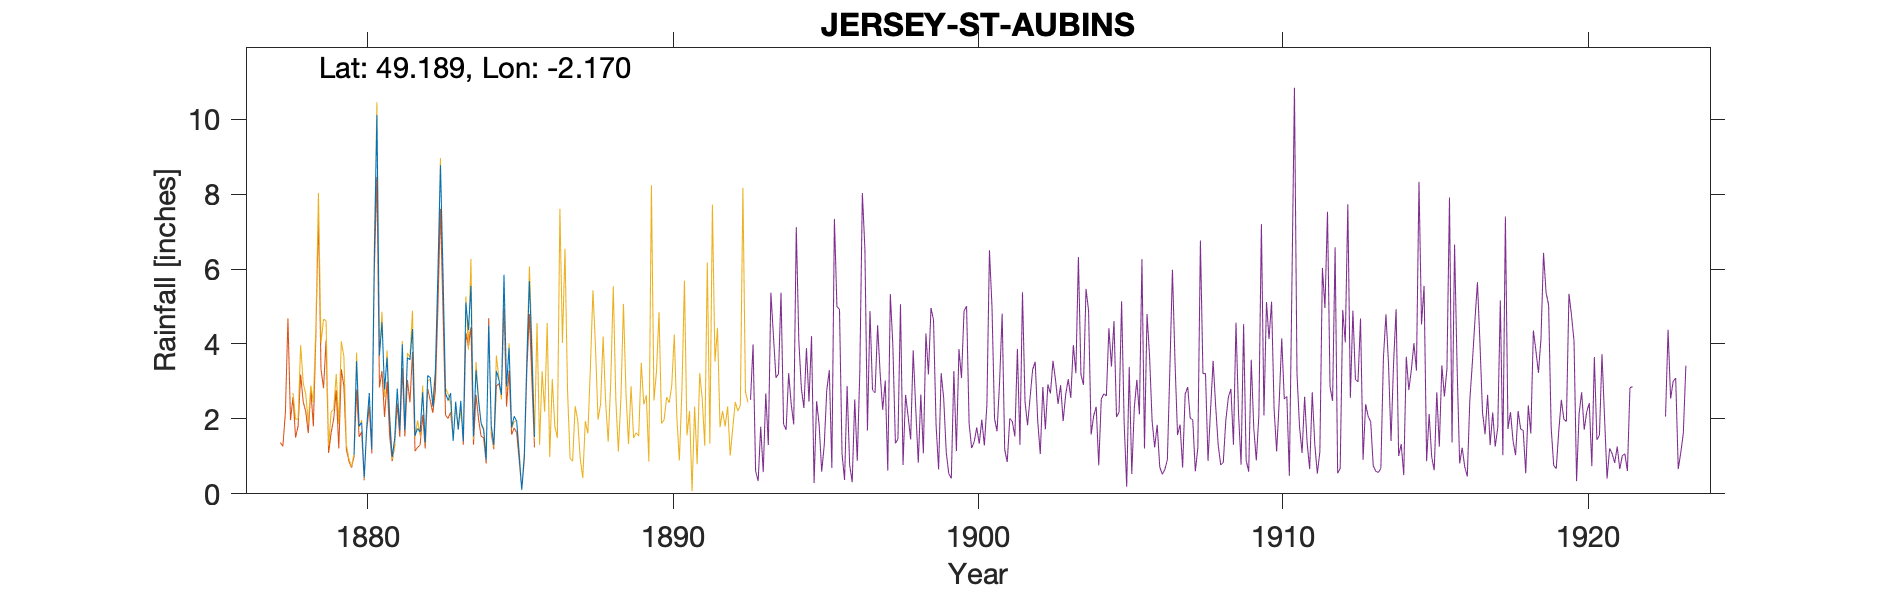

Data behind this chart, as committed beside it:
JERSEY-ST-AUBINS, , , , , , , , , , , , , , , , , , , , 
Grid ref, WV604488, Long, -2.17, Lat, 49.19, Elevation, 140, ft, , , , , , , , , , , , 
Station no, RR483, , , , , , , , , , , , , , , , , , , 
, 1870, 1871, 1872, 1873, 1874, 1875, 1876, 1877, 1878, 1879, 1880, 1881, 1882, 1883, 1884, 1885, 1886, 1887, 1888, 1889
January, , , , , , , , , , , 1.04, 2.79, 1.55, 2.68, 3.3, 2.87, , , , 
February, , , , , , , , , , , 3.54, 3.64, 1.74, 2.49, 2.48, 3.9, , , , 
March, , , , , , , , , , , 1.81, 2.03, 1.65, 2.69, 1.88, 1.77, , , , 
April, , , , , , , , , , , 1.9, 0.98, 2.71, 1.41, 1.7, 2.07, , , , 
May, , , , , , , , , , , 0.43, 1.48, 1.36, 2.46, 0.91, 1.94, , , , 
June, , , , , , , , , , , 1.8, 2.81, 3.16, 1.72, 4.5, 1.02, , , , 
July, , , , , , , , , , , 2.69, 1.69, 3.1, 2.48, 1.82, 0.11, , , , 
August, , , , , , , , , , , 1.19, 3.99, 2.33, 1.4, 1.3, 1.04, , , , 
September, , , , , , , , , , , 6.39, 1.7, 3.21, 5.11, 3.28, 3.61, , , , 
October, , , , , , , , , , , 10.11, 3.63, 5.9, 4.37, 3.04, 5.68, , , , 
November, , , , , , , , , , , 3.69, 3.58, 8.77, 5.55, 2.64, 3.71, , , , 
December, , , , , , , , , , , 4.58, 4.4, 5.93, 1.53, 5.85, 1.52, , , , 
Total, , , , , , , , , , , 39.17, 32.72, 41.41, 33.89, 32.7, 29.24, , , , 
When the observer lived here it was a sc…, , , , , , , , , , , , , , , , , , , , 
It is currently a hotel 250 yrds N of st…, , , , , , , , , , , , , , , , , , , , 
